2-way image classification set "ballot_datasets" from GitHub (surajacharya62/detectionofballotpaper); label vocabulary: invalid, valid.

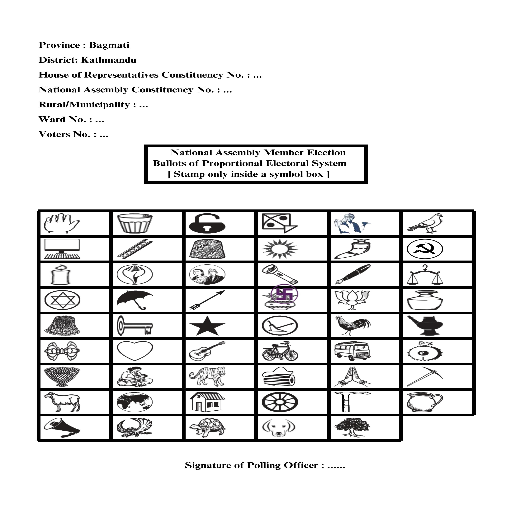
Label: invalid

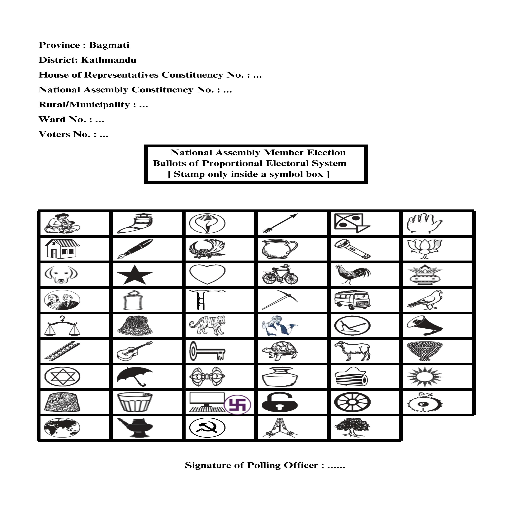
Label: valid

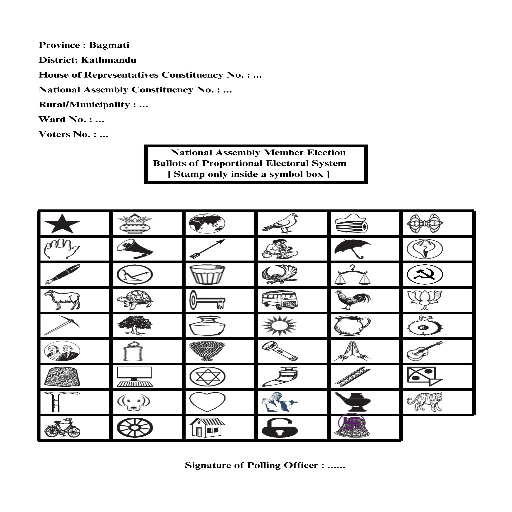
Label: invalid

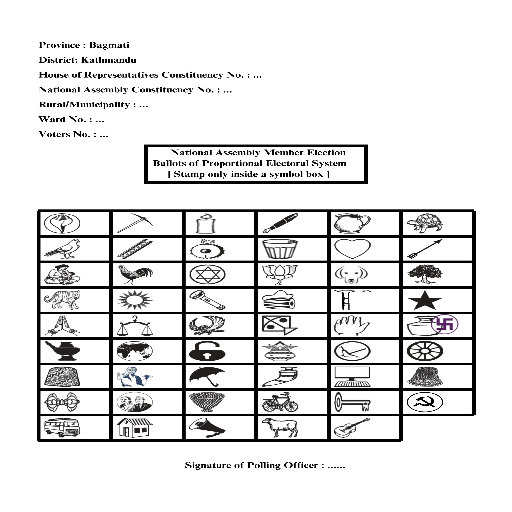
Label: valid

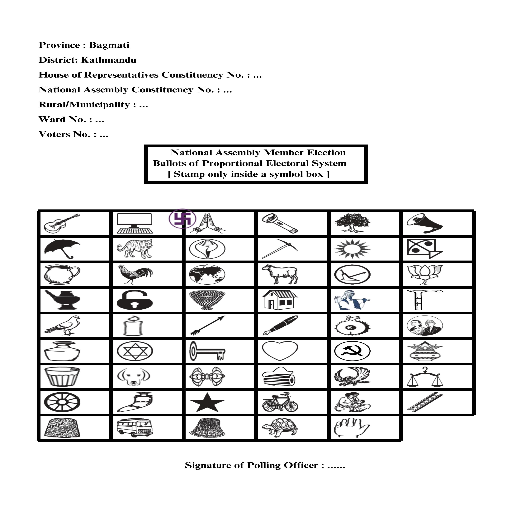
Label: invalid

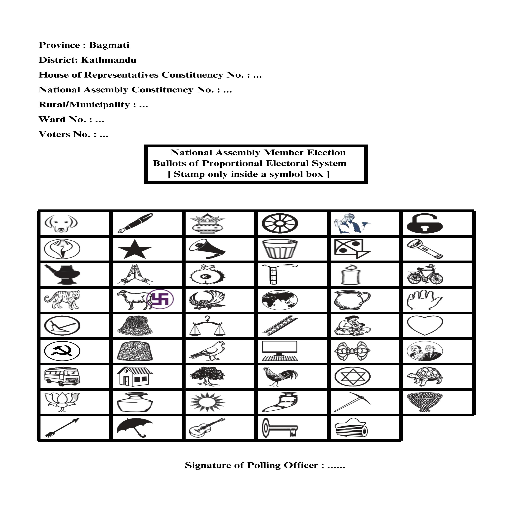
Label: valid
